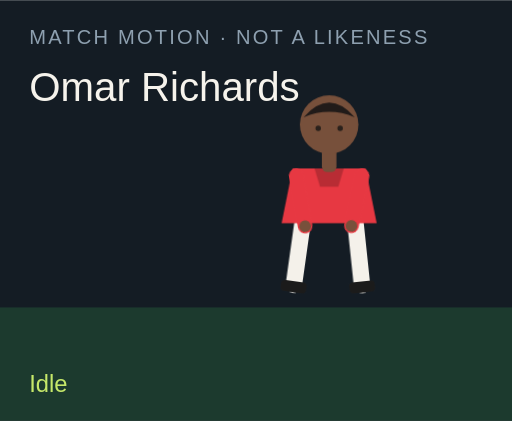
t = 0.00 s
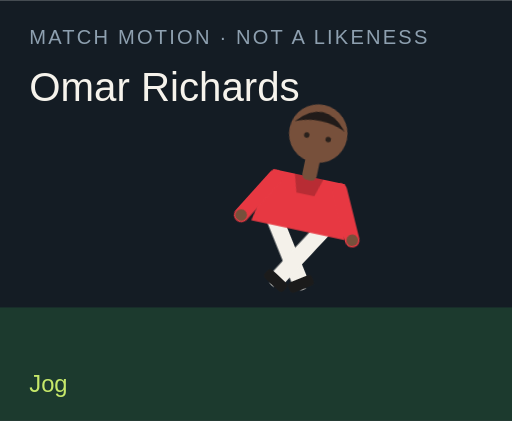
t = 1.50 s
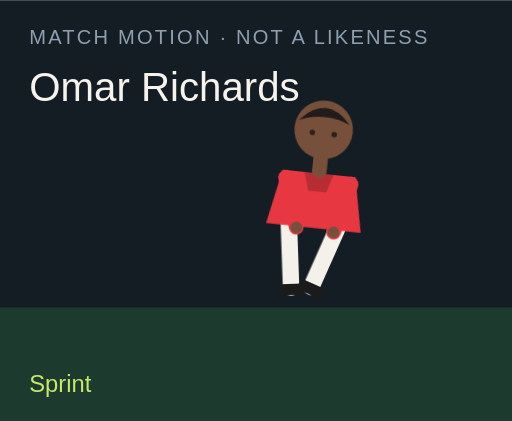
t = 3.00 s
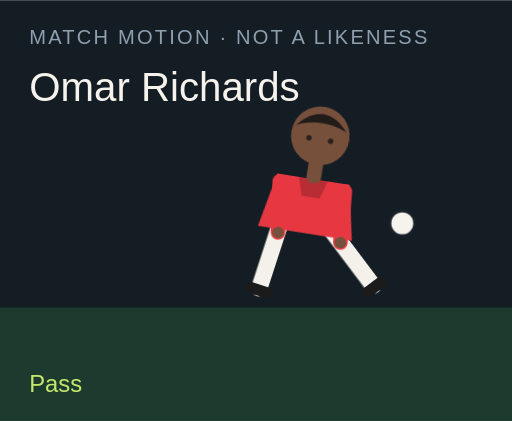
t = 4.50 s
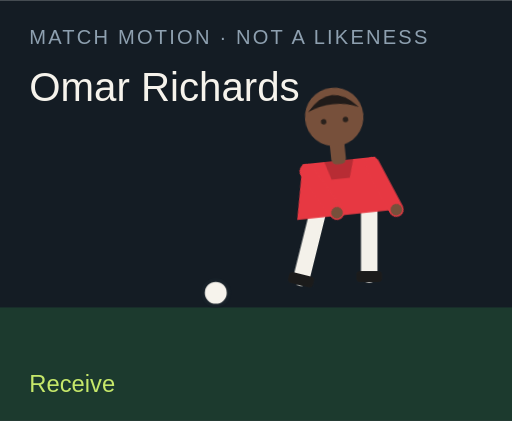
t = 6.00 s
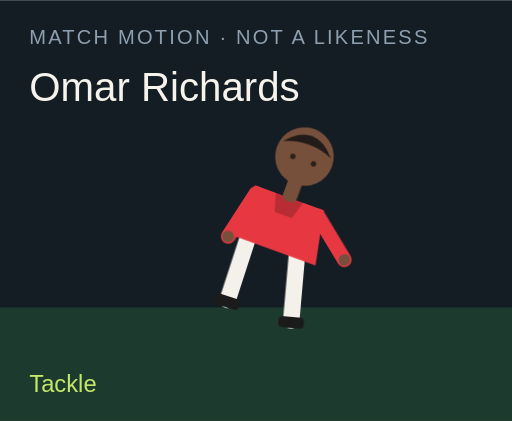
t = 7.50 s

The animated SVG that drew these frames (rendered in a browser with its animation timeline set to each time). Animation: 18 CSS @keyframes rules; one cycle of 9.00 s, repeats indefinitely.

<?xml version="1.0" encoding="UTF-8"?>
<svg xmlns="http://www.w3.org/2000/svg" viewBox="0 0 280 230" role="img">
  <style>@media (prefers-reduced-motion: reduce){animate,animateTransform{display:none}}</style>
  <rect width="280" height="230" fill="#141c24"/>
  <rect y="168" width="280" height="62" fill="#1c3a2e"/>
  <text x="16" y="24" fill="#8ea0b0" font-family="Arial,sans-serif" font-size="11" letter-spacing="1.2">MATCH MOTION · NOT A LIKENESS</text>
  <text x="16" y="55" fill="#f6f3ec" font-family="Impact,sans-serif" font-size="22">Omar Richards</text>
  <circle r="7" fill="#f6f3ec" stroke="#172028" stroke-width="2" id="motion-8874" cx="150" cy="160" opacity="0">
    
    
    
  </circle>
  <g transform="translate(132 40)">
    <g id="motion-8896" transform="rotate(0 48 90)">
      
      <g id="motion-8898" transform="translate(0 0)">
        
        <g transform="translate(34 78)"><g id="motion-8900" transform="rotate(8)"><path d="M0 0 V38" stroke="#f4f1ea" stroke-width="9" stroke-linecap="round"/><rect x="-7" y="36" width="14" height="6" rx="2" fill="#1b1b1b"/></g></g>
        <g transform="translate(62 78)"><g id="motion-8902" transform="rotate(-6)"><path d="M0 0 V38" stroke="#f4f1ea" stroke-width="9" stroke-linecap="round"/><rect x="-7" y="36" width="14" height="6" rx="2" fill="#1b1b1b"/></g></g>
        <path d="M28 52 h40 l6 30 H22 Z" fill="#e73842"/>
        <path d="M40 52 h16 l-3 10 H43 Z" fill="#000" opacity=".2"/>
        <g transform="translate(30 56)"><g id="motion-8904" transform="rotate(-10)"><path d="M0 0 V28" stroke="#e73842" stroke-width="8" stroke-linecap="round"/><circle cx="0" cy="28" r="3.2" fill="#77503b"/></g></g>
        <g transform="translate(66 56)"><g id="motion-8906" transform="rotate(12)"><path d="M0 0 V28" stroke="#e73842" stroke-width="8" stroke-linecap="round"/><circle cx="0" cy="28" r="3.2" fill="#77503b"/></g></g>
        <rect x="44" y="40" width="8" height="14" rx="3" fill="#77503b"/>
        <circle cx="48" cy="28" r="16" fill="#77503b"/>
        <path d="M34 24 Q48 8 62 24 Q48 18 34 24" fill="#211b19"/>
        <circle cx="42" cy="30" r="1.5" fill="#2a211c"/><circle cx="54" cy="30" r="1.5" fill="#2a211c"/>
      </g>
    </g>
  </g>
  <text x="16" y="214" fill="#c6e86a" font-family="Arial,sans-serif" font-size="13" opacity="1" id="motion-8878">Idle</text><text x="16" y="214" fill="#c6e86a" font-family="Arial,sans-serif" font-size="13" opacity="0" id="motion-8880">Jog</text><text x="16" y="214" fill="#c6e86a" font-family="Arial,sans-serif" font-size="13" opacity="0" id="motion-8882">Sprint</text><text x="16" y="214" fill="#c6e86a" font-family="Arial,sans-serif" font-size="13" opacity="0" id="motion-8884">Dribble</text><text x="16" y="214" fill="#c6e86a" font-family="Arial,sans-serif" font-size="13" opacity="0" id="motion-8886">Pass</text><text x="16" y="214" fill="#c6e86a" font-family="Arial,sans-serif" font-size="13" opacity="0" id="motion-8888">Shoot</text><text x="16" y="214" fill="#c6e86a" font-family="Arial,sans-serif" font-size="13" opacity="0" id="motion-8890">Receive</text><text x="16" y="214" fill="#c6e86a" font-family="Arial,sans-serif" font-size="13" opacity="0" id="motion-8892">Tackle</text><text x="16" y="214" fill="#c6e86a" font-family="Arial,sans-serif" font-size="13" opacity="0" id="motion-8894">Point</text>
<style>@keyframes track-8875{0%{cx:150px}11.1%{cx:156px}22.2%{cx:164px}33.300000000000004%{cx:142px}44.4%{cx:190px}55.60000000000001%{cx:250px}66.7%{cx:118px}77.8%{cx:150px}88.9%{cx:150px}100%{cx:150px}}@keyframes track-8876{0%{cy:160px}11.1%{cy:158px}22.2%{cy:154px}33.300000000000004%{cy:156px}44.4%{cy:148px}55.60000000000001%{cy:96px}66.7%{cy:160px}77.8%{cy:160px}88.9%{cy:160px}100%{cy:160px}}@keyframes track-8877{0%{opacity:0}11.1%{opacity:0}22.2%{opacity:0}33.300000000000004%{opacity:1}44.4%{opacity:1}55.60000000000001%{opacity:1}66.7%{opacity:1}77.8%{opacity:0}88.9%{opacity:0}100%{opacity:0}}@keyframes track-8879{0%{opacity:1}11.1%{opacity:0}22.2%{opacity:0}33.300000000000004%{opacity:0}44.4%{opacity:0}55.60000000000001%{opacity:0}66.7%{opacity:0}77.8%{opacity:0}88.9%{opacity:0}100%{opacity:1}}@keyframes track-8881{0%{opacity:0}11.1%{opacity:1}22.2%{opacity:0}33.300000000000004%{opacity:0}44.4%{opacity:0}55.60000000000001%{opacity:0}66.7%{opacity:0}77.8%{opacity:0}88.9%{opacity:0}100%{opacity:0}}@keyframes track-8883{0%{opacity:0}11.1%{opacity:0}22.2%{opacity:1}33.300000000000004%{opacity:0}44.4%{opacity:0}55.60000000000001%{opacity:0}66.7%{opacity:0}77.8%{opacity:0}88.9%{opacity:0}100%{opacity:0}}@keyframes track-8885{0%{opacity:0}11.1%{opacity:0}22.2%{opacity:0}33.300000000000004%{opacity:1}44.4%{opacity:0}55.60000000000001%{opacity:0}66.7%{opacity:0}77.8%{opacity:0}88.9%{opacity:0}100%{opacity:0}}@keyframes track-8887{0%{opacity:0}11.1%{opacity:0}22.2%{opacity:0}33.300000000000004%{opacity:0}44.4%{opacity:1}55.60000000000001%{opacity:0}66.7%{opacity:0}77.8%{opacity:0}88.9%{opacity:0}100%{opacity:0}}@keyframes track-8889{0%{opacity:0}11.1%{opacity:0}22.2%{opacity:0}33.300000000000004%{opacity:0}44.4%{opacity:0}55.60000000000001%{opacity:1}66.7%{opacity:0}77.8%{opacity:0}88.9%{opacity:0}100%{opacity:0}}@keyframes track-8891{0%{opacity:0}11.1%{opacity:0}22.2%{opacity:0}33.300000000000004%{opacity:0}44.4%{opacity:0}55.60000000000001%{opacity:0}66.7%{opacity:1}77.8%{opacity:0}88.9%{opacity:0}100%{opacity:0}}@keyframes track-8893{0%{opacity:0}11.1%{opacity:0}22.2%{opacity:0}33.300000000000004%{opacity:0}44.4%{opacity:0}55.60000000000001%{opacity:0}66.7%{opacity:0}77.8%{opacity:1}88.9%{opacity:0}100%{opacity:0}}@keyframes track-8895{0%{opacity:0}11.1%{opacity:0}22.2%{opacity:0}33.300000000000004%{opacity:0}44.4%{opacity:0}55.60000000000001%{opacity:0}66.7%{opacity:0}77.8%{opacity:0}88.9%{opacity:1}100%{opacity:0}}@keyframes track-8897{0%{transform:rotate(0deg)}11.1%{transform:rotate(8deg)}22.2%{transform:rotate(16deg)}33.300000000000004%{transform:rotate(6deg)}44.4%{transform:rotate(4deg)}55.60000000000001%{transform:rotate(14deg)}66.7%{transform:rotate(-6deg)}77.8%{transform:rotate(34deg)}88.9%{transform:rotate(6deg)}100%{transform:rotate(0deg)}}@keyframes track-8899{0%{transform:translate(0px,0px)}11.1%{transform:translate(0px,-3px)}22.2%{transform:translate(0px,-6px)}33.300000000000004%{transform:translate(0px,-2px)}44.4%{transform:translate(0px,2px)}55.60000000000001%{transform:translate(0px,-4px)}66.7%{transform:translate(0px,1px)}77.8%{transform:translate(0px,10px)}88.9%{transform:translate(0px,-4px)}100%{transform:translate(0px,0px)}}@keyframes track-8901{0%{transform:rotate(8deg)}11.1%{transform:rotate(-26deg)}22.2%{transform:rotate(-42deg)}33.300000000000004%{transform:rotate(-8deg)}44.4%{transform:rotate(6deg)}55.60000000000001%{transform:rotate(12deg)}66.7%{transform:rotate(20deg)}77.8%{transform:rotate(-8deg)}88.9%{transform:rotate(4deg)}100%{transform:rotate(8deg)}}@keyframes track-8903{0%{transform:rotate(-6deg)}11.1%{transform:rotate(24deg)}22.2%{transform:rotate(38deg)}33.300000000000004%{transform:rotate(18deg)}44.4%{transform:rotate(-38deg)}55.60000000000001%{transform:rotate(-54deg)}66.7%{transform:rotate(6deg)}77.8%{transform:rotate(-22deg)}88.9%{transform:rotate(-8deg)}100%{transform:rotate(-6deg)}}@keyframes track-8905{0%{transform:rotate(-10deg)}11.1%{transform:rotate(24deg)}22.2%{transform:rotate(36deg)}33.300000000000004%{transform:rotate(-18deg)}44.4%{transform:rotate(10deg)}55.60000000000001%{transform:rotate(-24deg)}66.7%{transform:rotate(-30deg)}77.8%{transform:rotate(12deg)}88.9%{transform:rotate(14deg)}100%{transform:rotate(-10deg)}}@keyframes track-8907{0%{transform:rotate(12deg)}11.1%{transform:rotate(-20deg)}22.2%{transform:rotate(-32deg)}33.300000000000004%{transform:rotate(14deg)}44.4%{transform:rotate(-26deg)}55.60000000000001%{transform:rotate(18deg)}66.7%{transform:rotate(-22deg)}77.8%{transform:rotate(-6deg)}88.9%{transform:rotate(-96deg)}100%{transform:rotate(12deg)}}@media(prefers-reduced-motion:no-preference){#motion-8874{animation:track-8875 9s linear infinite both,track-8876 9s linear infinite both,track-8877 9s steps(1,end) infinite both}#motion-8878{animation:track-8879 9s steps(1,end) infinite both}#motion-8880{animation:track-8881 9s steps(1,end) infinite both}#motion-8882{animation:track-8883 9s steps(1,end) infinite both}#motion-8884{animation:track-8885 9s steps(1,end) infinite both}#motion-8886{animation:track-8887 9s steps(1,end) infinite both}#motion-8888{animation:track-8889 9s steps(1,end) infinite both}#motion-8890{animation:track-8891 9s steps(1,end) infinite both}#motion-8892{animation:track-8893 9s steps(1,end) infinite both}#motion-8894{animation:track-8895 9s steps(1,end) infinite both}#motion-8896{animation:track-8897 9s linear infinite both}#motion-8898{animation:track-8899 9s linear infinite both}#motion-8900{animation:track-8901 9s linear infinite both}#motion-8902{animation:track-8903 9s linear infinite both}#motion-8904{animation:track-8905 9s linear infinite both}#motion-8906{animation:track-8907 9s linear infinite both}}</style></svg>
